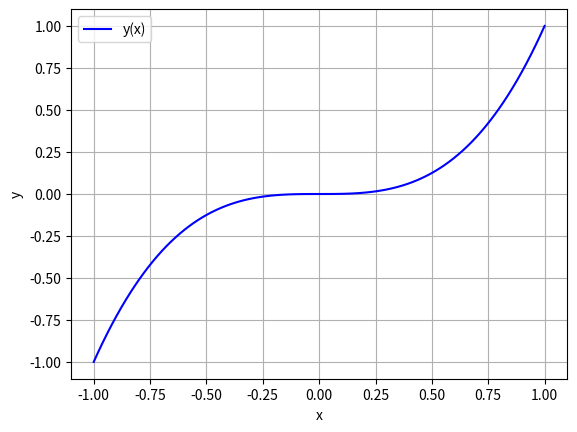

Here is the Python script that generated this plot:
import numpy as np
import math

import matplotlib.pyplot as plt
from scipy.optimize import fsolve

# РЕШЕНИЕ НЕЛИНЕЙНЫХ УРАВНЕНИЙ
def y(x): #создании функции
    return np.sin(x)-x**2*np.cos(x)

def func_fsolve():
    # ТЕХНОЛОГИЯ ОПРЕДЕЛЕНИЯ ВЕЩЕСТВЕННЫХ КОРНЕЙ
    # УРАВНЕНИЯ С ПОМОЩЬЮ ФУНКЦИИ fsolve()

    """
    При решении нелинейных уравнений можно использовать функцию
    fsolve() библиотеки optimize.scipy. Функция fsolve осуществляет нахождение
    корней произвольных уравнений по заданному приближению.
    Формат функции:
    fsolve (имя функции, начальное приближение)
    Перед нахождением корней необходимо построить график функции для
    определения отрезка с корнем уравнения.
    """
    x = np.linspace(-5, 5, 100)  # определение отрезка построения графика
    y = [math.sin(n * math.pi / 180.0) - n ** 2 * math.cos(n * math.pi / 180.0) for n in x]
    # запись функции
    fig, ax = plt.subplots()  # определение места графика на рисунке
    ax.plot(x, y, color="blue", label="y(x)")  # определение цвета графика и надписи
    ax.set_xlabel("x")  # подпись у горизонтальной оси х
    ax.set_ylabel("y")  # подпись у вертикальной оси y
    ax.legend()  # отображение легенды
    plt.grid(True)  # отображение сетки на графике
    plt.show()  # показать рисунок

def init_gr1():
    t = fsolve(y, (-1, 1))  # вызов функции для определения решения
    print(t)  # вывод результата

# ВЫЧИСЛЕНИЕ КОРНЕЙ ПОЛИНОМА
def func_polynom():
    """
    Нахождение сразу всех корней полинома осуществляется при помощи
    функции roots(р), в качестве аргумента которой указывается вектор с
    коэффициентами полинома. Функция roots возвращает вектор корней полинома:
    Полином в PYTHON задается вектором его коэффициентов. Например,
    задание полинома 𝑥4 − 11x3 + 9x2 + 11x − 10имеет следующий вид:
    """
    p = np.array([1, -11, 9, 11, -10])
    t = np.roots(p)
    print(t)

    """
    Число элементов вектора, т.е. число коэффициентов полинома, всегда на
    единицу больше его степени. Чтобы уйти от комплексных чисел при выводе
    можно воспользоваться функцией z.real (извлечение числа с плавающей точкой)
    """
    print(t.real)

    """
    Передавая список корней полинома, с помощью функции poly(р) можно
    получить коэффициенты уравнения
    """
    p = np.array([10, -1, 1, 1])
    t = np.poly(p)
    print(t)

# РЕШЕНИЕ НЕЛИНЕЙНОГО УРАВНЕНИЯ МЕТОДОМ БИСЕКЦИИ
def f(x):
    return x*x*x - np.cos(x) + 1

def init_gr2():
    eps = 0.00001
    a = -0.5
    b = 0.5

    while abs(a - b) > eps:
        c = (a + b)  / 2
        if (f(c) * f(a)) < 0:
            b = c
        else:
            a = c
    print(round(c, 2))

def func_bisection():
    """
    Суть метода: существует отрезок поиска решения [a;b], сначала находят
    значение функции в точке середины c, где c = (a+b)/2. Затем сравнивают знаки
    f(a) и f(c). Если знаки разные — то решение находится на отрезке [a;c], если нет
    — то решение находится на отрезке [c;b]. Таким образом сокращается область в
    2 раза. Такое сокращение происходит и дальше, пока не будет достигнута
    заданная точность.
    """
    # Перед нахождением корня уравнения необходимо построить график функции
    # для определения отрезка с корнем уравнения
    x = np.linspace(-1, 1, 100)
    y = [n*n*n - math.cos(n*math.pi / 100.0) + 1 for n in x]
    fig, ax = plt.subplots()
    ax.plot(x, y, color="blue", label="y(x)")
    ax.set_xlabel("x")
    ax.set_ylabel("y")
    ax.legend()
    plt.grid(True)
    plt.show()

if __name__ == '__main__':
    # f(a)*f(a+s)
    # f`(a)=(f(a+s)-f(a))/s

    # func_fsolve()
    # init_gr()

    # func_polynom()

    func_bisection()

    init_gr2()